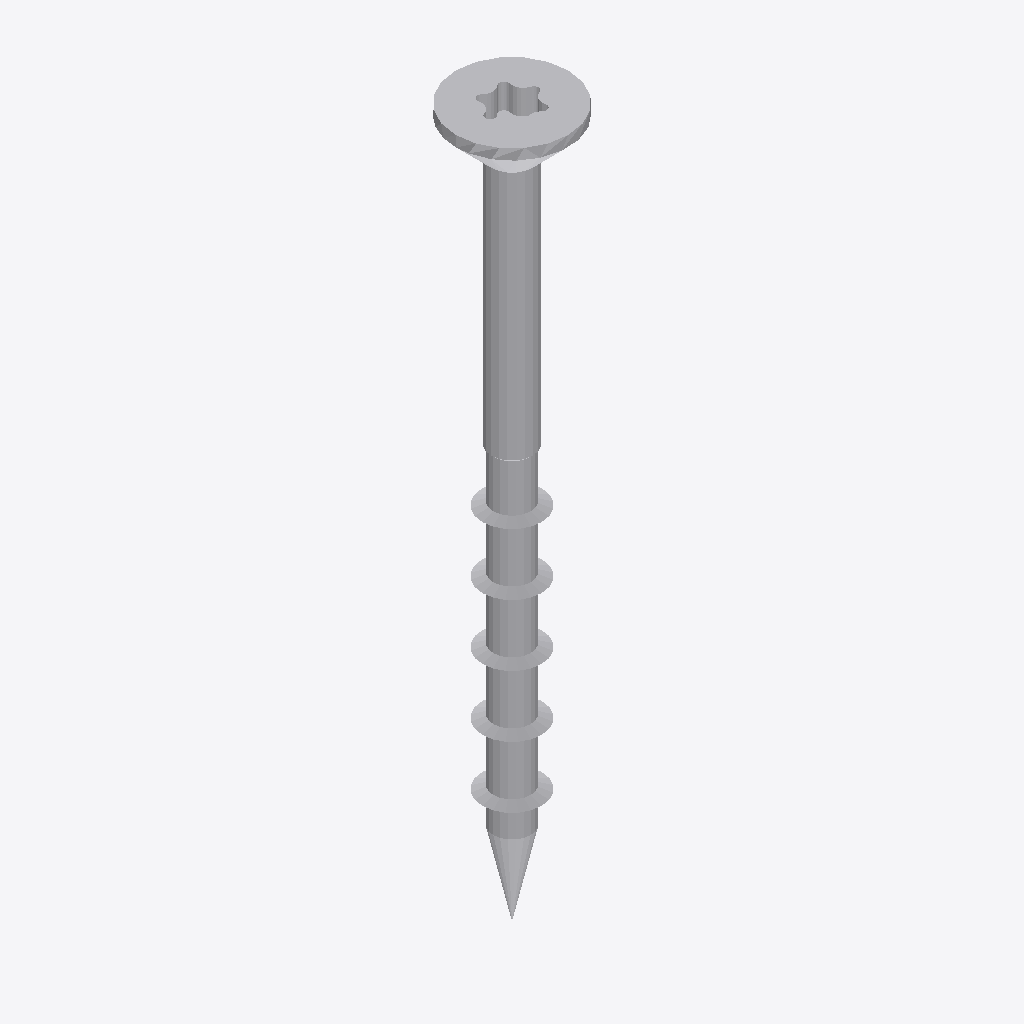
Isometric view of an IFC building model (IFC-SPF (STEP), schema IFC2X3, length unit millimetre), seen from the south-west, elements coloured by IFC class: 1 other element (light grey).
Extent 0.009 m × 0.009 m × 0.060 m (x, y, z). Storeys (1): Default Building Storey at 0.00 m. Elements (1): 1 IfcBuildingElementProxy.

HEADER;
FILE_DESCRIPTION(('ViewDefinition [CoordinationView]'),'2;1');
FILE_NAME('','2023-06-15T16:10:31',(''),(''),'','SketchUp Pro 2015','');
FILE_SCHEMA(('IFC2X3'));
ENDSEC;
DATA;
#1=IFCPROJECT('0pbjTwEMrAGQ6UMHKGhBXv',#2,'Default Project','Description of Default Project',$,$,$,(#20),#7);
#24=IFCSITE('1CQPaMwW5BewyO3hzYerbf',#2,'Default Site','Description of Default Site',$,#25,$,$,.ELEMENT.,(24,28,0),(54,25,0),10.0,$,$);
#30=IFCBUILDING('1BFhQAip1DPAVxCt22QrwX',#2,'Default Building','Description of Default Building',$,#31,$,$,.ELEMENT.,$,$,#36);
#37=IFCBUILDINGSTOREY('2jBmxnxj58fw7Z0V12wQmu',#2,'Default Building Storey','Description of Default Building Storey',$,#38,$,$,.ELEMENT.,0.0);
#47=IFCBUILDINGELEMENTPROXY('3jaMrsmDL4lfvCNaeejgK$',#2,'','Description of Object',$,#48,#53,$,$);
ENDSEC;
